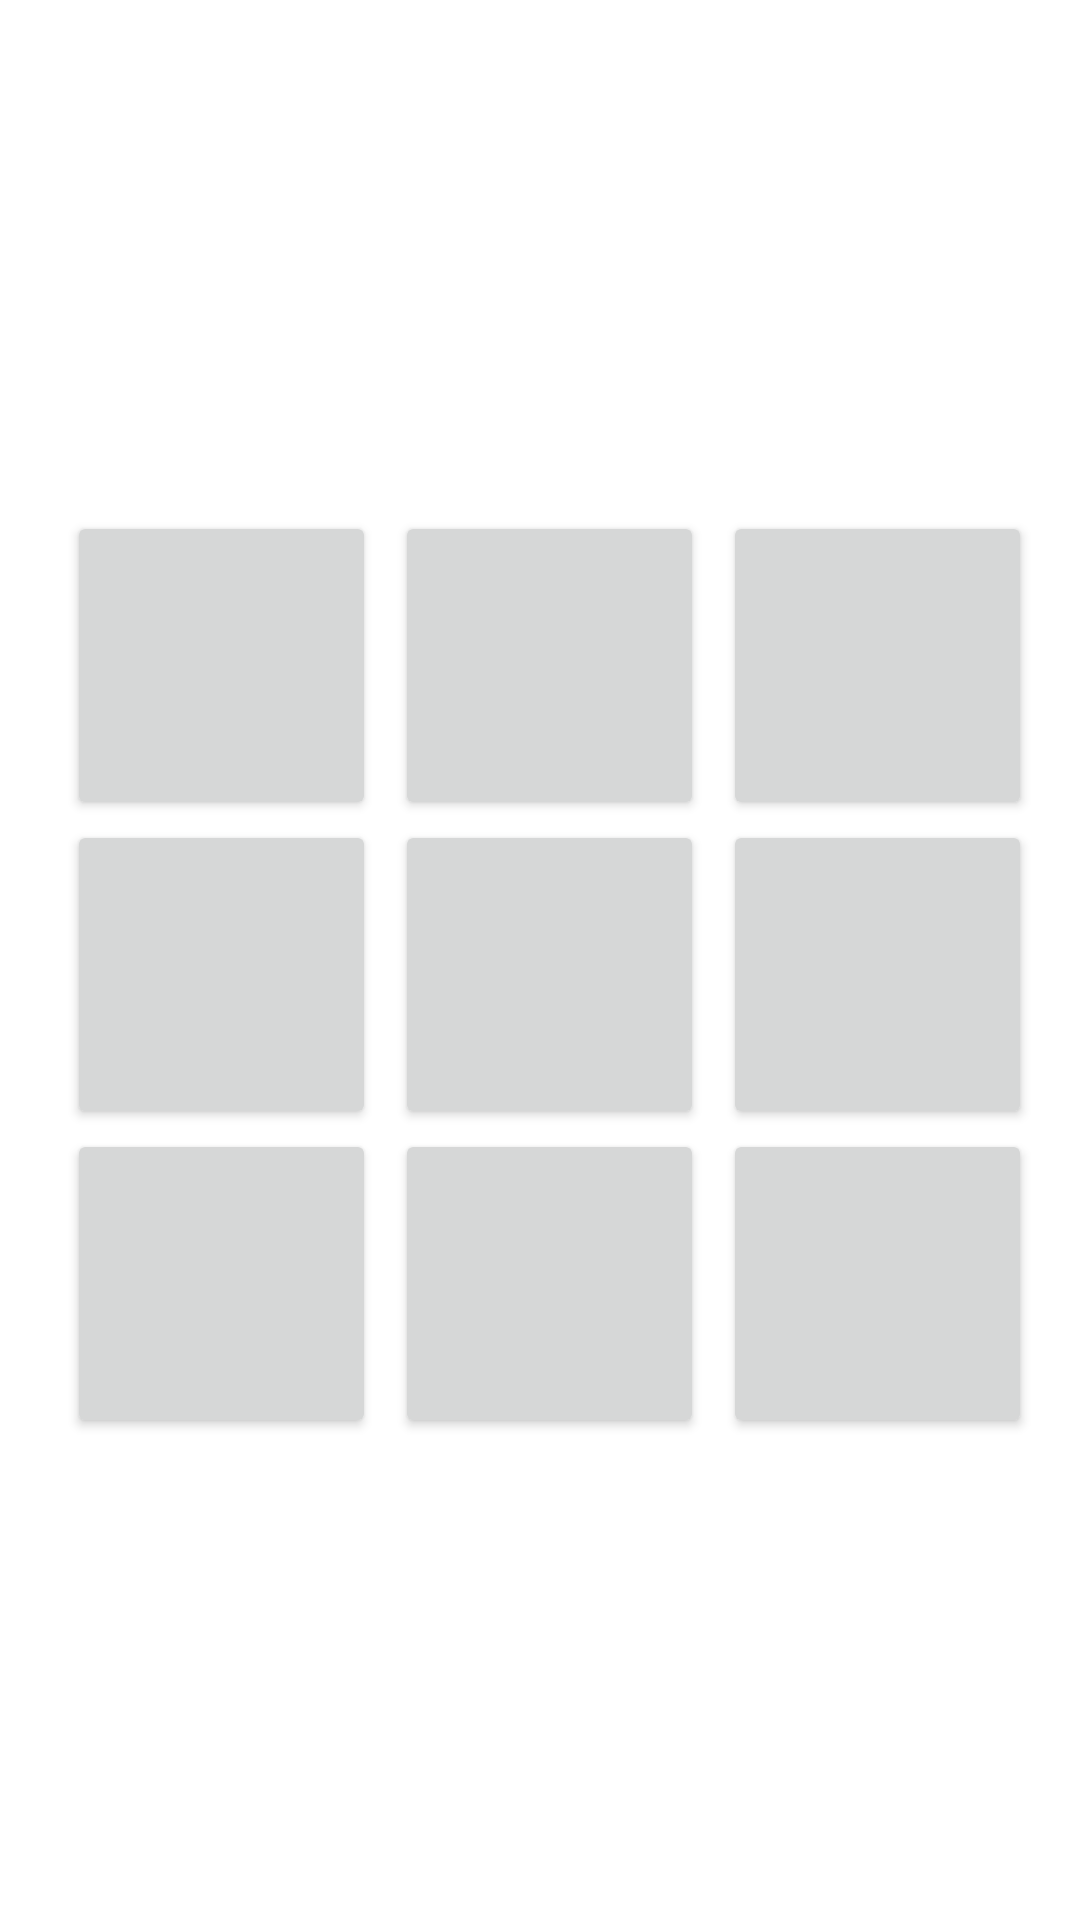

Android layout source for this screen:
<!-- AndroidManifest.xml: application theme Theme.OnlineTictactoe_Multiplayer -->
<!-- res/layout/activity_play_offline.xml -->
<?xml version="1.0" encoding="utf-8"?>
<TableLayout
    android:gravity="center"
    xmlns:android="http://schemas.android.com/apk/res/android"
    xmlns:app="http://schemas.android.com/apk/res-auto"
    xmlns:tools="http://schemas.android.com/tools" android:layout_width="match_parent"
    android:layout_height="match_parent" tools:context=".PlayOffline">

    <TableRow
        android:gravity="center"
        android:layout_marginTop="10dp"
        android:layout_width="match_parent"
        android:layout_height="match_parent" >

        <Button
            android:layout_marginLeft="3pt"
            android:id="@+id/bu1"
            android:layout_width="50pt"
            android:layout_height="50pt"
            android:layout_marginRight="3pt"
            android:onClick="BuClick"
            android:text=" " />

        <Button
            android:onClick="BuClick"
            android:id="@+id/bu2"
            android:layout_width="50pt"
            android:layout_height="50pt"
            android:layout_marginRight="3pt"
            android:text=" " />

        <Button
            android:onClick="BuClick"
            android:id="@+id/bu3"
            android:layout_width="50pt"
            android:layout_height="50pt"
            android:text=" " />
    </TableRow>

    <TableRow
        android:gravity="center"
        android:layout_width="match_parent"
        android:layout_height="match_parent" >

        <Button
            android:layout_marginLeft="3pt"
            android:onClick="BuClick"
            android:layout_marginRight="3pt"
            android:id="@+id/bu4"
            android:layout_width="50pt"
            android:layout_height="50pt"
            android:text=" " />

        <Button
            android:onClick="BuClick"
            android:layout_marginRight="3pt"
            android:id="@+id/bu5"
            android:layout_width="50pt"
            android:layout_height="50pt"
            android:text=" " />

        <Button
            android:onClick="BuClick"
            android:id="@+id/bu6"
            android:layout_width="50pt"
            android:layout_height="50pt"
            android:text=" " />
    </TableRow>

    <TableRow
        android:gravity="center"
        android:layout_width="match_parent"
        android:layout_height="match_parent" >

        <Button
            android:layout_marginLeft="3pt"
            android:onClick="BuClick"
            android:layout_marginRight="3pt"
            android:id="@+id/bu7"
            android:layout_width="50pt"
            android:layout_height="50pt"
            android:text=" " />

        <Button
            android:onClick="BuClick"
            android:layout_marginRight="3pt"
            android:id="@+id/bu8"
            android:layout_width="50pt"
            android:layout_height="50pt"
            android:text=" " />

        <Button
            android:onClick="BuClick"
            android:id="@+id/bu9"
            android:layout_width="50pt"
            android:layout_height="50pt"
            android:text=" " />
    </TableRow>
</TableLayout>
<!-- resources referenced by this layout -->
<resources>
  <style name="Theme.OnlineTictactoe_Multiplayer" parent="Theme.MaterialComponents.DayNight.DarkActionBar">
          
          <item name="colorPrimary">@color/purple_500</item>
          <item name="colorPrimaryVariant">@color/purple_700</item>
          <item name="colorOnPrimary">@color/white</item>
          
          <item name="colorSecondary">@color/teal_200</item>
          <item name="colorSecondaryVariant">@color/teal_700</item>
          <item name="colorOnSecondary">@color/black</item>
          
          <item name="android:statusBarColor" tools:targetApi="l">?attr/colorPrimaryVariant</item>
          
      </style>
  <!-- not gathered from this repository: default colours our renderer supplied (Android Studio template values) -->
  <color name="purple_500">#FF6200EE</color>
  <color name="purple_700">#FF3700B3</color>
  <color name="teal_200">#FF03DAC5</color>
  <color name="teal_700">#FF018786</color>
  <color name="black">#FF000000</color>
  <color name="white">#FFFFFFFF</color>
</resources>
